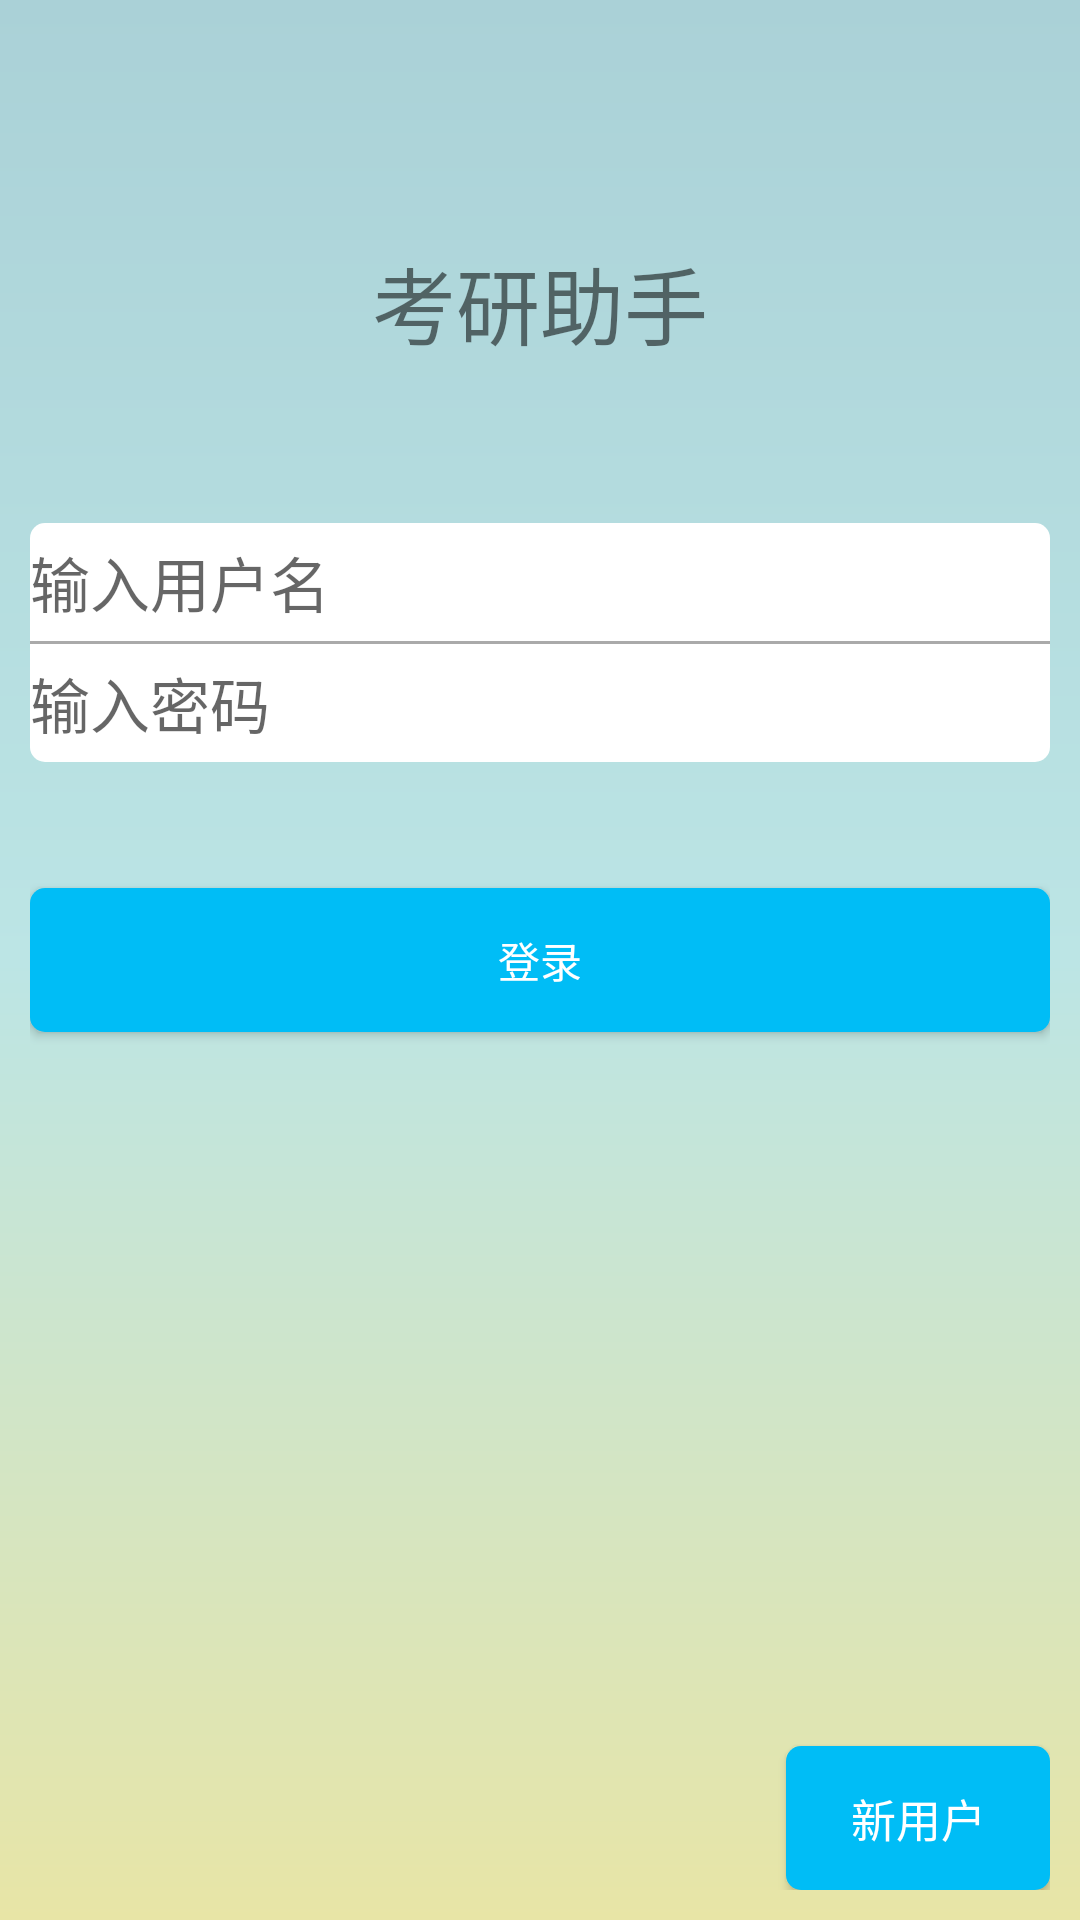

Here is an Android app screen rendered from its layout file. Give the layout XML and the strings, colors and styles it references.
<!-- AndroidManifest.xml: application theme AppTheme -->
<!-- res/layout/activity_main.xml -->
<RelativeLayout xmlns:android="http://schemas.android.com/apk/res/android"
    xmlns:tools="http://schemas.android.com/tools" android:layout_width="match_parent"
    android:layout_height="match_parent"
    android:padding="10dp"
     tools:context=".MainActivity"
    android:background="@drawable/login_bg">

    <TextView
        android:layout_width="wrap_content"
        android:layout_height="wrap_content"
        android:text="考研助手"
        android:textSize="28dp"
        android:layout_above="@+id/linearLayout"
        android:layout_centerHorizontal="true"
        android:layout_marginBottom="53dp" />


    <LinearLayout
        android:layout_width="match_parent"
        android:layout_height="wrap_content"
        android:background="@drawable/edit_text_bg"
        android:orientation="vertical"
        android:id="@+id/linearLayout"
        android:layout_above="@+id/loginButton"
        android:layout_alignRight="@+id/registerButton"
        android:layout_alignEnd="@+id/registerButton"
        android:layout_marginBottom="42dp">

        <EditText
            style="?android:attr/textViewStyle"
            android:layout_width="wrap_content"
            android:layout_height="wrap_content"
            android:background="@null"
            android:hint="输入用户名"
            android:paddingBottom="5dip"
            android:paddingTop="5dip"
            android:textSize="20dp"
            android:id="@+id/unameTextEdit"
            />

        <View
            android:layout_width="match_parent"
            android:layout_height="1dip"
            android:background="@android:color/darker_gray" />

        <EditText
            style="?android:attr/textViewStyle"
            android:layout_width="wrap_content"
            android:layout_height="wrap_content"
            android:background="@null"
            android:hint="输入密码"
            android:inputType="textPassword"
            android:textSize="20dp"
            android:paddingBottom="5dip"
            android:paddingTop="5dip"
            android:id="@+id/upasswordTextEdit"/>

    </LinearLayout>




    <Button
        android:layout_width="match_parent"
        android:layout_height="wrap_content"
        android:text="登录"
        android:id="@+id/loginButton"

        android:textColor="@android:color/white"
        android:background="@drawable/button_selector"

        android:layout_centerVertical="true"
        android:layout_alignParentLeft="true"
        android:layout_alignParentStart="true" />

    <Button
        android:layout_width="wrap_content"
        android:layout_height="wrap_content"
        android:text="新用户"
        android:id="@+id/registerButton"
        android:textSize="15dp"
        android:textColor="@android:color/white"
        android:background="@drawable/button_selector"
        android:layout_alignParentBottom="true"
        android:layout_alignRight="@+id/loginButton"
        android:layout_alignEnd="@+id/loginButton"

       />

</RelativeLayout>
<!-- resources referenced by this layout -->
<resources>
  <!-- drawable button_selector (drawable-hdpi) -->
  <?xml version="1.0" encoding="utf-8"?>
  
  <selector xmlns:android="http://schemas.android.com/apk/res/android">
      <item android:drawable="@drawable/button_normal_shape" android:state_pressed="false"/>
      <item android:drawable="@drawable/button_pressed_shape" android:state_pressed="true"/>
  </selector>
  <!-- drawable edit_text_bg (drawable) -->
  <?xml version="1.0" encoding="utf-8"?>
  
  <shape
      xmlns:android="http://schemas.android.com/apk/res/android"
      android:shape="rectangle">
      
      <solid android:color="#ffffff" />
      
      
      <corners android:radius="5dip" />
  
      
  
  </shape>
  <!-- drawable login_bg (drawable) -->
  <?xml version="1.0" encoding="utf-8"?>
  
  <shape xmlns:android="http://schemas.android.com/apk/res/android"
      android:shape="rectangle">
      <gradient
          android:startColor = "#ffaad1d7"
          android:centerColor="#ffbce5e5"
          android:endColor = "#ffe8e5a6"
          android:angle = "270"/>
  
  
  </shape>
  <!-- drawable button_normal_shape (drawable) -->
  <?xml version="1.0" encoding="utf-8"?>
  
  <shape
      xmlns:android="http://schemas.android.com/apk/res/android"
      android:shape="rectangle">
      
      <solid android:color="#ff00bdf6" />
      
      
      <corners android:radius="5dip" />
  
      
      <padding
          android:left="10dp"
  
          android:right="10dp"
  
          />
  </shape>
  <!-- drawable button_pressed_shape (drawable) -->
  <?xml version="1.0" encoding="utf-8"?>
  
  <shape
      xmlns:android="http://schemas.android.com/apk/res/android"
      android:shape="rectangle">
      
      <solid android:color="#ff0084bc" />
      
      
      <corners android:radius="5dip" />
  
      
      <padding
          android:left="10dp"
  
          android:right="10dp"
  
          />
  </shape>
  <style name="PopupMenu.Example" parent="@style/Widget.AppCompat.Light.PopupMenu">
          <item name="android:popupBackground">@drawable/menu_dropdown_panel_example</item>
      </style>
  <style name="DropDownListView.Example" parent="@style/Widget.AppCompat.Light.ListView.DropDown">
          <item name="android:listSelector">@drawable/selectable_background_example</item>
      </style>
  <style name="ActionBarTabStyle.Example" parent="@style/Widget.AppCompat.Light.ActionBar.TabView">
          <item name="android:background">@drawable/tab_indicator_ab_example</item>
      </style>
  <style name="DropDownNav.Example" parent="@style/Widget.AppCompat.Light.Spinner.DropDown.ActionBar">
          <item name="android:background">@drawable/spinner_background_ab_example</item>
          <item name="android:popupBackground">@drawable/menu_dropdown_panel_example</item>
          <item name="android:dropDownSelector">@drawable/selectable_background_example</item>
      </style>
  <style name="ActionButton.CloseMode.Example" parent="@style/Widget.AppCompat.Light.ActionButton.CloseMode">
          <item name="android:background">@drawable/btn_cab_done_example</item>
      </style>
  <style name="MySubTitleStyle" parent="@android:style/TextAppearance.Holo.Widget.ActionBar.Menu">
          <item name="android:textSize">16dp</item>
          <item name="android:textColor">#ffffffff</item>
      </style>
  <style name="ProgressBar.Example" parent="@style/Widget.AppCompat.ProgressBar.Horizontal">
          <item name="android:progressDrawable">@drawable/progress_horizontal_example</item>
      </style>
  <style name="MyTitleStyle" parent="@android:style/TextAppearance.Holo.Widget.ActionBar.Title.Inverse">
          <item name="android:textSize">20dp</item>
          <item name="android:textColor">#ffffffff</item>
      </style>
</resources>
